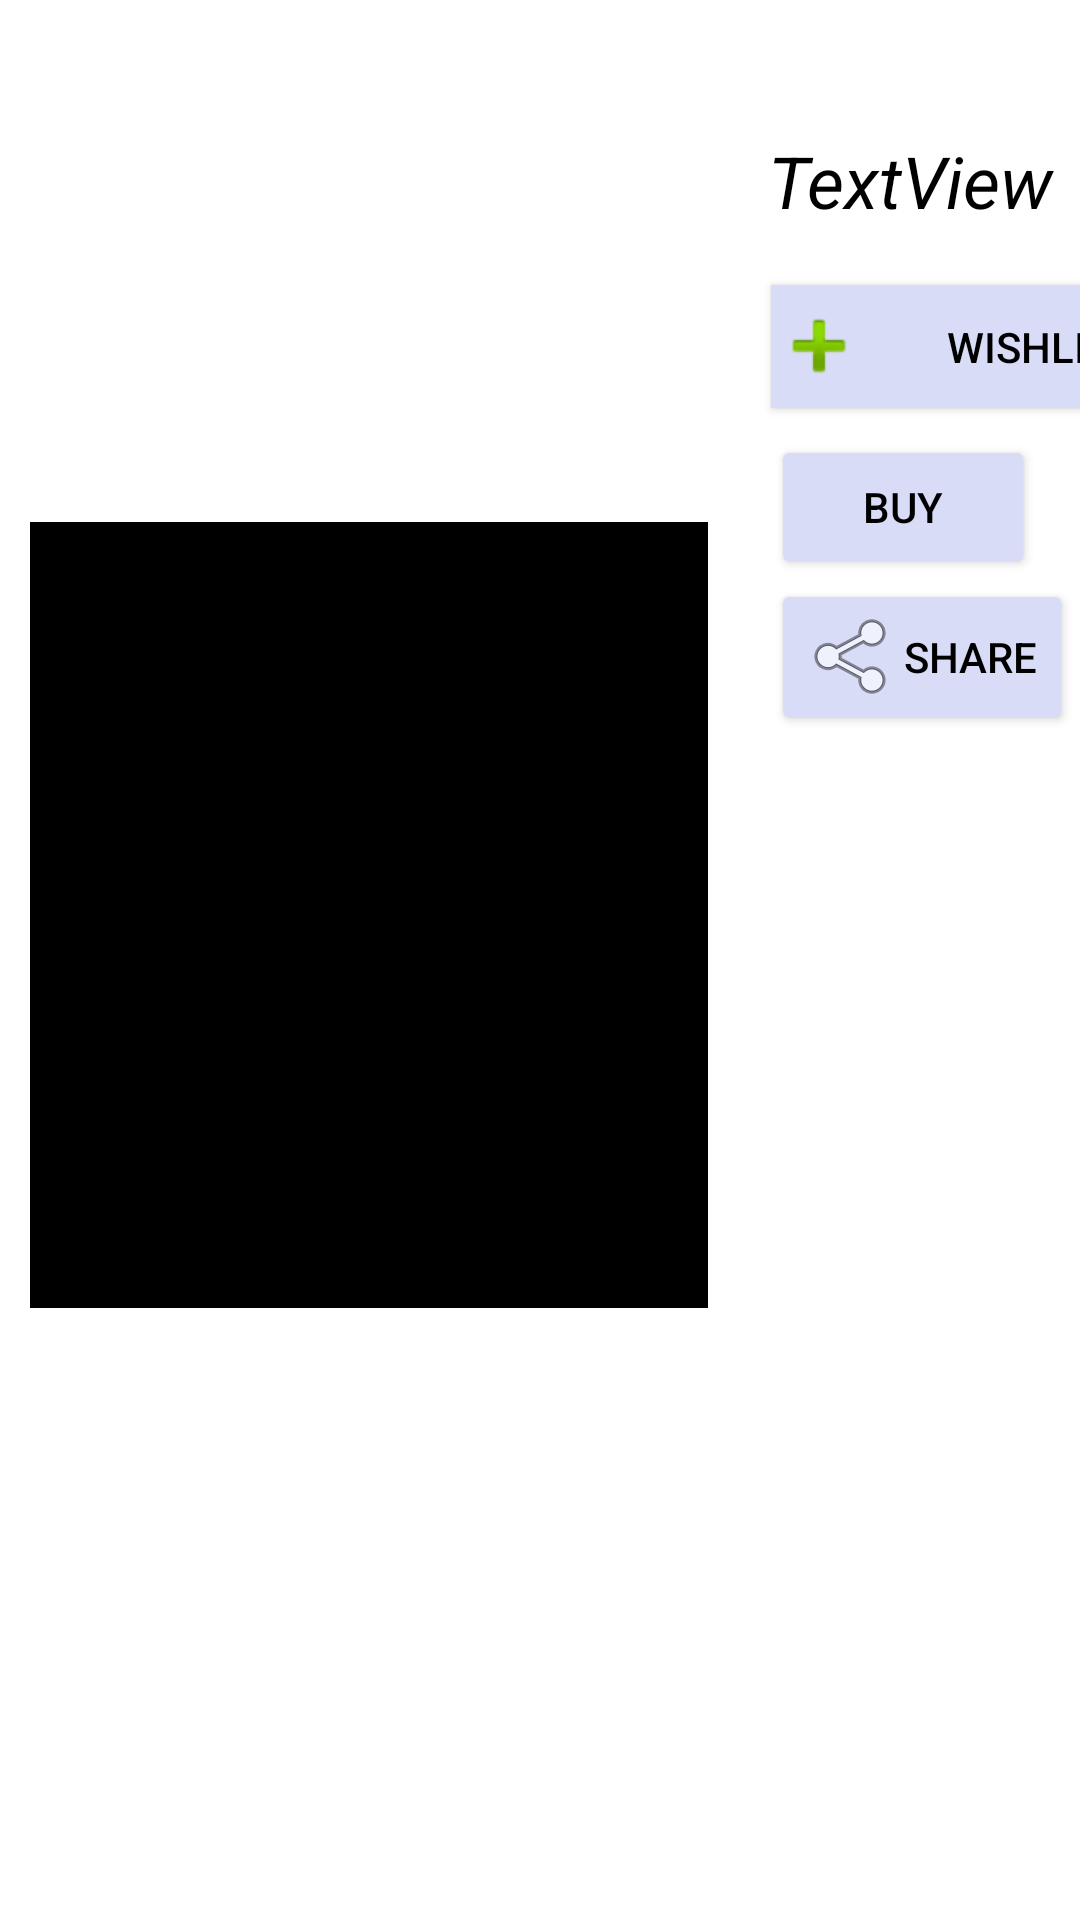

The Android layout XML behind this screen, and the referenced resources:
<!-- AndroidManifest.xml: application theme Theme.Dresstify -->
<!-- res/layout/dresses_collection.xml -->
<?xml version="1.0" encoding="utf-8"?>
<androidx.constraintlayout.widget.ConstraintLayout
    xmlns:android="http://schemas.android.com/apk/res/android"
    xmlns:app="http://schemas.android.com/apk/res-auto"
    android:orientation="horizontal"
    xmlns:tools="http://schemas.android.com/tools"
    android:paddingBottom="15dp"
    android:layout_width="match_parent"
    android:layout_height="wrap_content">

    <ImageView
        android:id="@+id/celeb_image_id"
        android:layout_width="226dp"
        android:layout_height="262dp"
        android:layout_marginStart="10dp"
        android:layout_marginLeft="10dp"
        android:layout_marginBottom="15dp"
        android:background="@color/black"
        android:src="@mipmap/ic_launcher_round"
        app:layout_constraintBottom_toBottomOf="parent"
        app:layout_constraintStart_toStartOf="parent"
        app:layout_constraintTop_toTopOf="parent" />

    <TextView
        android:id="@+id/celeb_name_id"
        android:layout_width="148dp"
        android:layout_height="36dp"

        android:layout_marginStart="20dp"
        android:layout_marginLeft="20dp"
        android:layout_marginTop="44dp"
        android:text="TextView"
        android:textColor="@color/black"
        android:textSize="24dp"
        android:textStyle="italic"
        app:backgroundTint="#D8DCF7"
        app:layout_constraintStart_toEndOf="@+id/celeb_image_id"
        app:layout_constraintTop_toTopOf="parent" />

    <Button
        android:id="@+id/button"
        android:layout_width="wrap_content"
        android:layout_height="wrap_content"
        android:layout_marginStart="21dp"
        android:layout_marginLeft="21dp"
        android:layout_marginTop="9dp"
        android:text="Buy"
        android:textColor="@color/black"
        app:backgroundTint="#D8DCF7"
        app:layout_constraintStart_toEndOf="@+id/celeb_image_id"
        app:layout_constraintTop_toBottomOf="@+id/button2" />

    <Button
        android:id="@+id/button2"
        android:layout_width="149dp"
        android:layout_height="41dp"
        android:layout_marginStart="21dp"
        android:layout_marginLeft="21dp"
        android:layout_marginTop="15dp"
        android:background="#778AF2"
        android:drawableLeft="@android:drawable/ic_input_add"
        android:text="WishList"
        android:textColor="@color/black"
        app:backgroundTint="#D8DCF7"
        app:layout_constraintStart_toEndOf="@+id/celeb_image_id"
        app:layout_constraintTop_toBottomOf="@+id/celeb_name_id"
     />

    <Button
        android:id="@+id/button3"
        android:layout_width="wrap_content"
        android:layout_height="wrap_content"
        android:layout_marginStart="21dp"
        android:layout_marginLeft="21dp"
        android:drawableLeft="@android:drawable/ic_menu_share"
        android:text="Share"
        android:textColor="@color/black"
        app:backgroundTint="#D8DCF7"
        app:layout_constraintStart_toEndOf="@+id/celeb_image_id"
        app:layout_constraintTop_toBottomOf="@+id/button" />

</androidx.constraintlayout.widget.ConstraintLayout>
<!-- resources referenced by this layout -->
<resources>
  <style name="Theme.Dresstify" parent="Theme.MaterialComponents.DayNight.DarkActionBar">
          
          <item name="colorPrimary">@color/purple_500</item>
          <item name="colorPrimaryVariant">@color/purple_700</item>
          <item name="colorOnPrimary">@color/white</item>
          
          <item name="colorSecondary">@color/teal_200</item>
          <item name="colorSecondaryVariant">@color/teal_700</item>
          <item name="colorOnSecondary">@color/black</item>
          
          <item name="android:statusBarColor" tools:targetApi="l">?attr/colorPrimaryVariant</item>
          
      </style>
  <!-- not gathered from this repository: default colours our renderer supplied (Android Studio template values) -->
  <color name="purple_500">#FF6200EE</color>
  <color name="purple_700">#FF3700B3</color>
  <color name="teal_200">#FF03DAC5</color>
  <color name="teal_700">#FF018786</color>
  <color name="black">#FF000000</color>
  <color name="white">#FFFFFFFF</color>
</resources>
